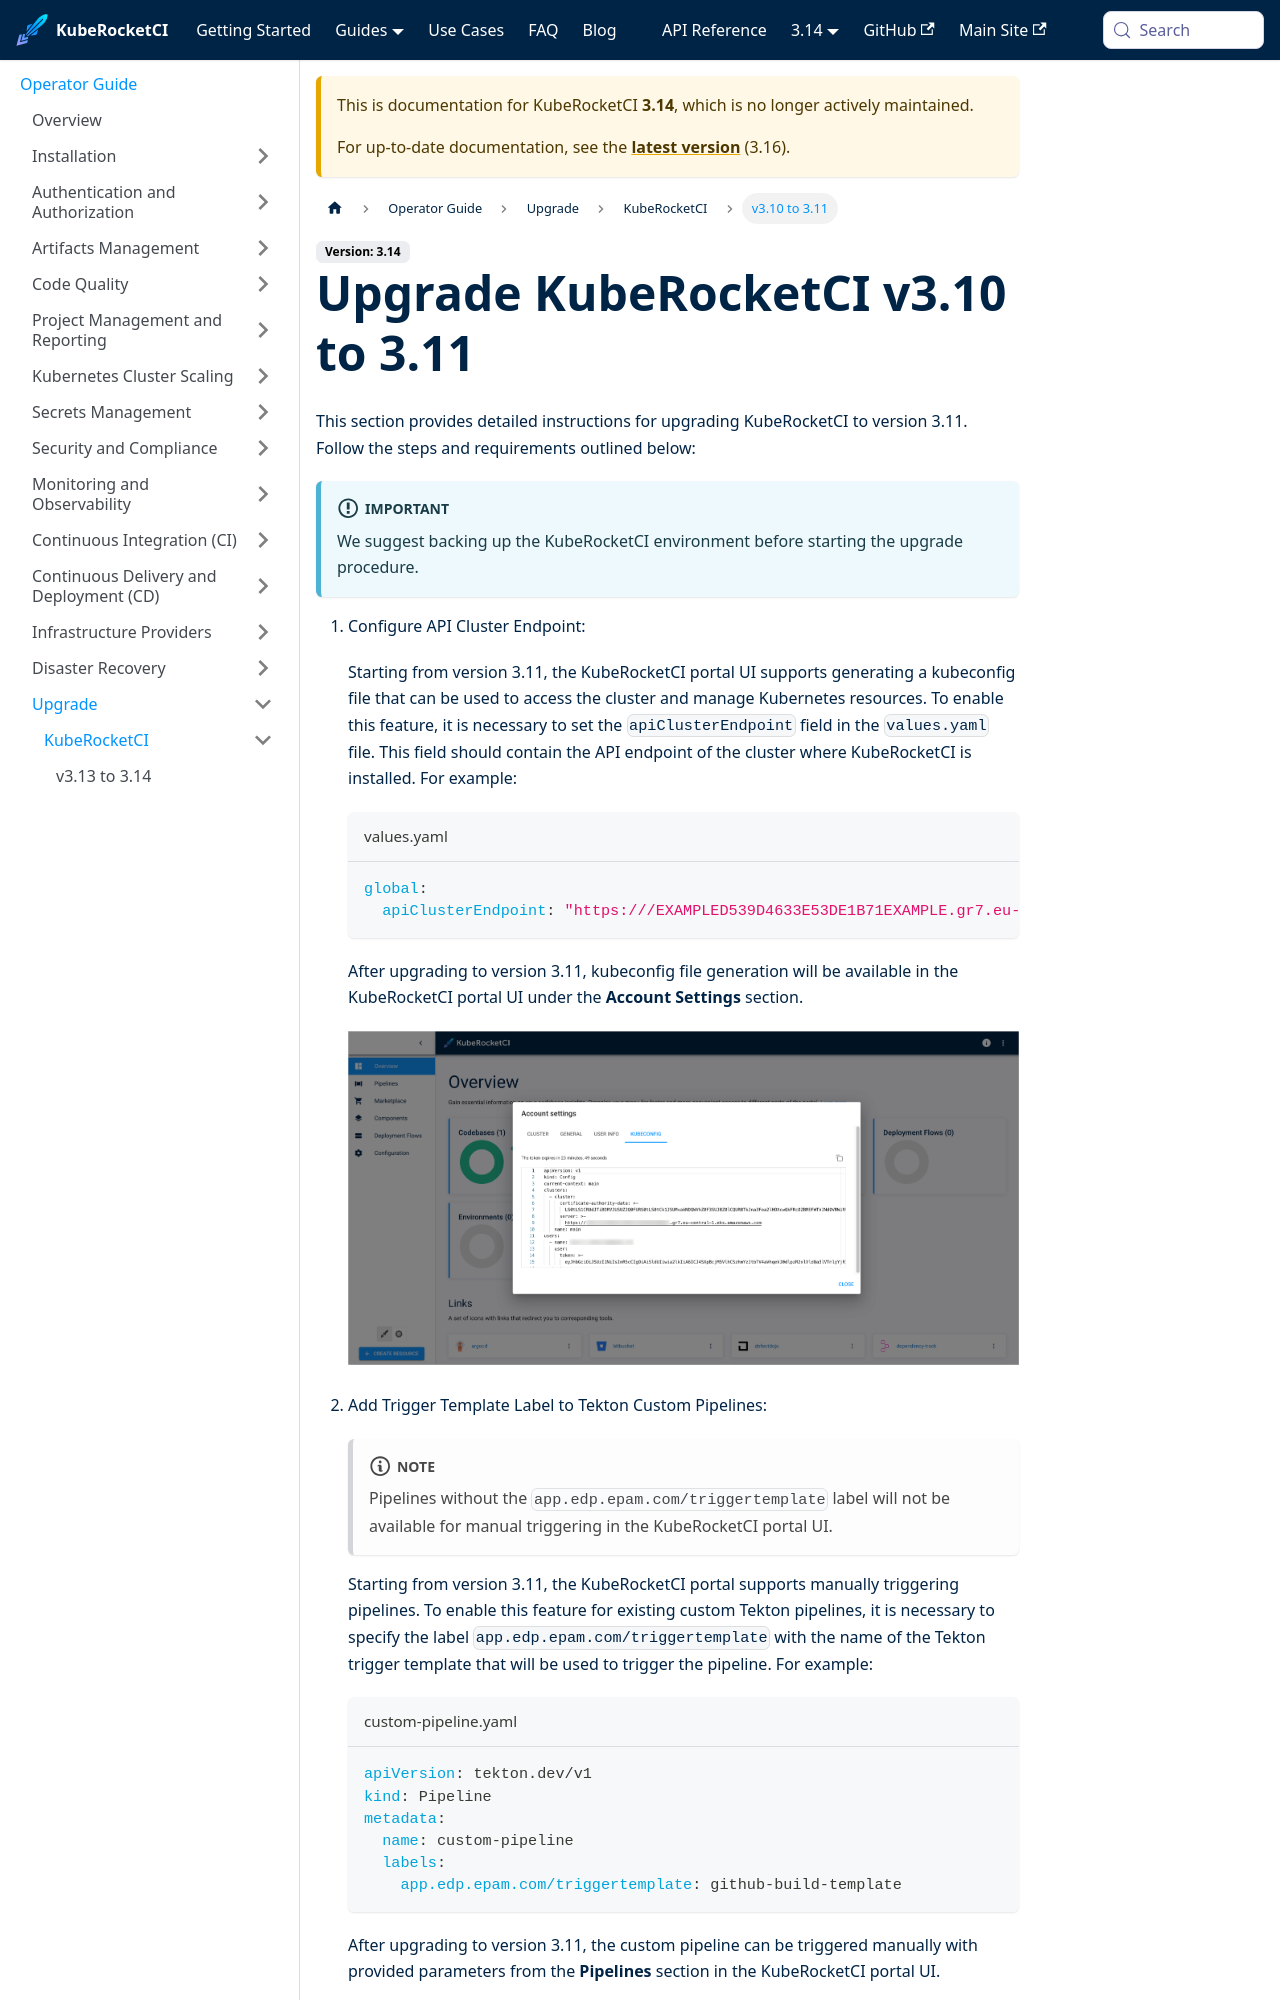

repository: KubeRocketCI/docs · page: docs/3.14/operator-guide/upgrade/upgrade-edp-3.11.html · generator: docusaurus

---
title: "Upgrade KubeRocketCI v3.10 to 3.11"
description: "Guide on upgrading KubeRocketCI to version 3.11. Includes steps for updating the API cluster endpoint, custom pipelines, and versioning types."
sidebar_label: "v3.10 to 3.11"
---
<!-- markdownlint-disable MD025 -->

import Tabs from '@theme/Tabs';
import TabItem from '@theme/TabItem';
